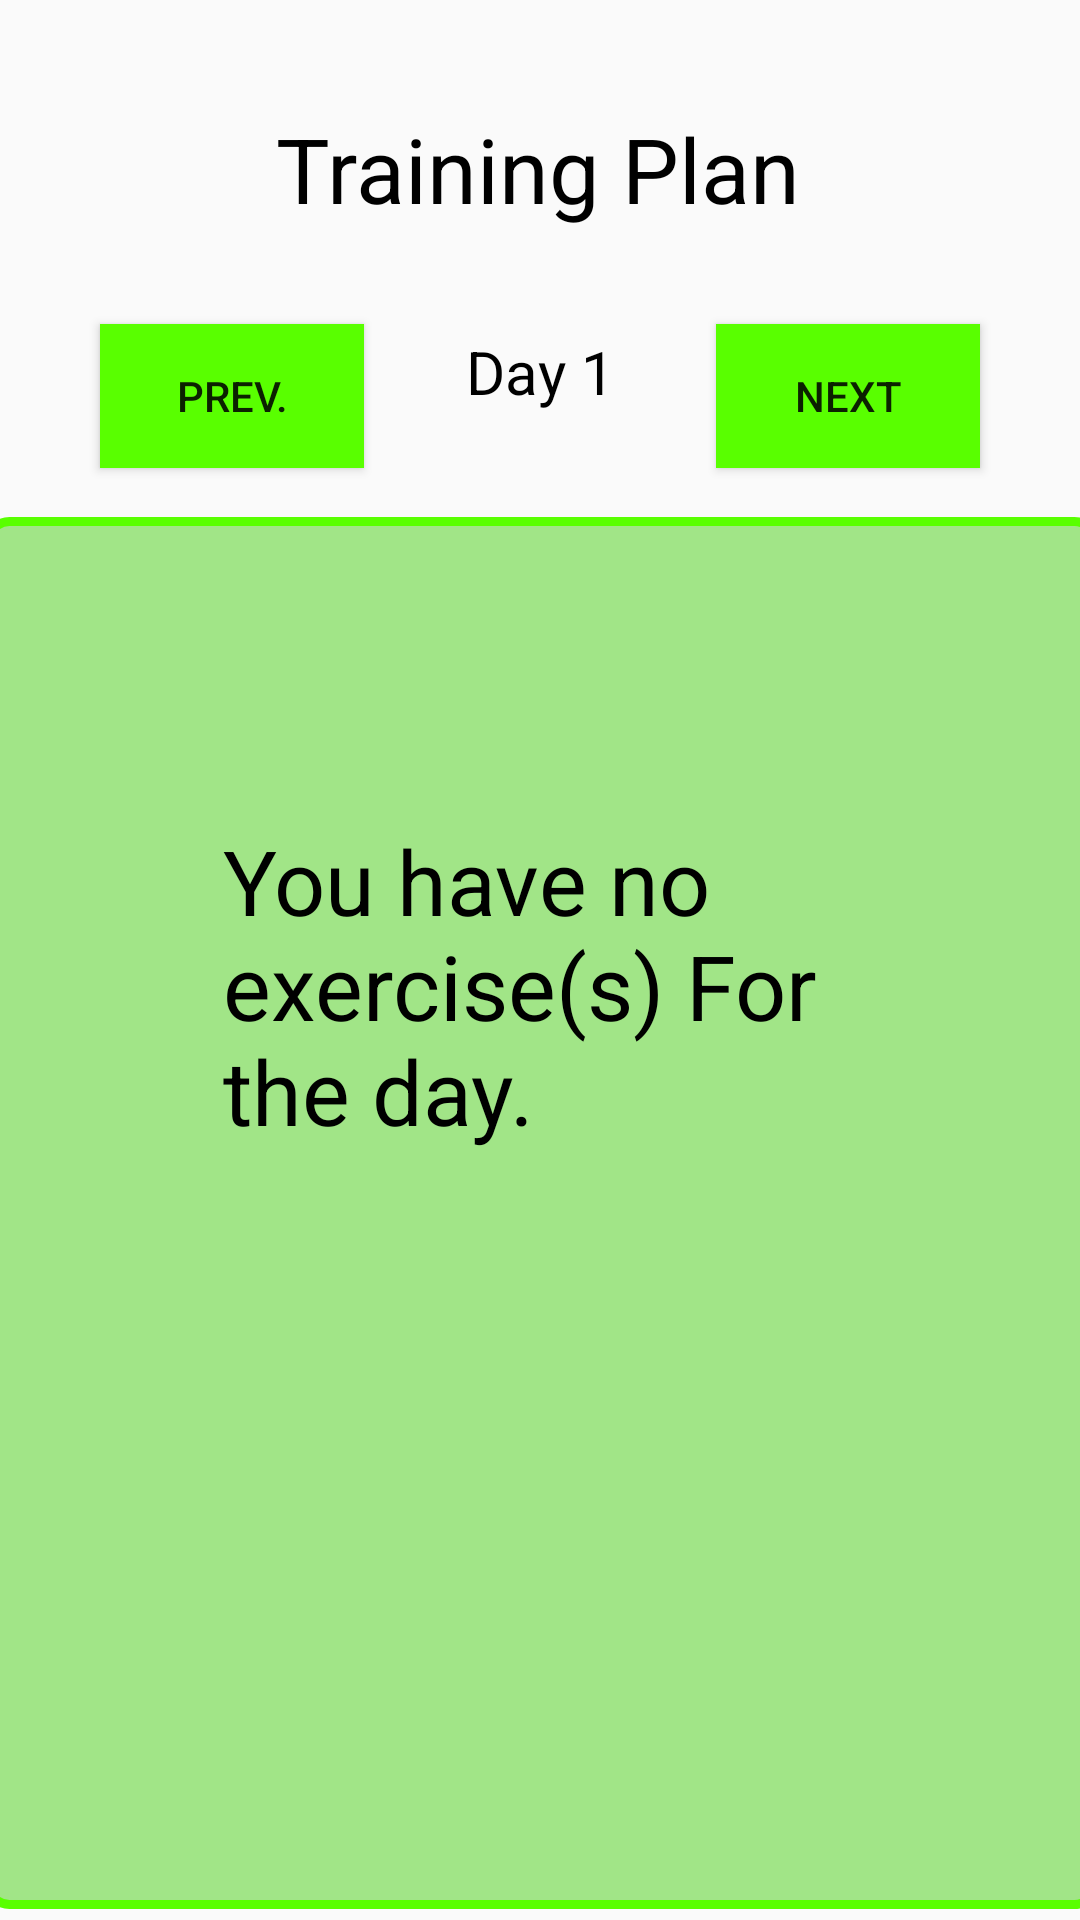

This screen was rendered from an Android layout file. Write that file and the resources it references.
<!-- AndroidManifest.xml: application theme AppTheme -->
<!-- res/layout/training.xml -->
<?xml version="1.0" encoding="utf-8"?>
<androidx.constraintlayout.widget.ConstraintLayout xmlns:android="http://schemas.android.com/apk/res/android"
    xmlns:app="http://schemas.android.com/apk/res-auto"
    xmlns:tools="http://schemas.android.com/tools"
    android:orientation="vertical"
    android:layout_width="match_parent"
    android:layout_height="match_parent">

    <Button
        android:id="@+id/dayAfter"
        android:layout_width="wrap_content"
        android:layout_height="wrap_content"
        android:layout_marginTop="108dp"
        android:text="Next"
        android:background="@color/green"
        app:layout_constraintEnd_toEndOf="parent"
        app:layout_constraintStart_toEndOf="@+id/dayIndex"
        app:layout_constraintTop_toTopOf="parent" />

    <TextView
        android:id="@+id/textView"
        android:layout_width="wrap_content"
        android:layout_height="wrap_content"
        android:layout_gravity="center"
        android:layout_marginTop="16dp"
        android:paddingTop="20dp"
        android:text="Training Plan"
        android:textColor="@color/black"
        android:textSize="30sp"
        app:layout_constraintEnd_toEndOf="parent"
        app:layout_constraintHorizontal_bias="0.497"
        app:layout_constraintStart_toStartOf="parent"
        app:layout_constraintTop_toTopOf="parent" />

    <androidx.recyclerview.widget.RecyclerView
        android:id="@+id/recyclerView"
        android:layout_width="372dp"
        android:layout_height="464dp"
        android:background="@drawable/recycler_view_corner_radius"
        app:cardCornerRadius="10dp"
        app:layout_constraintBottom_toBottomOf="parent"
        app:layout_constraintEnd_toEndOf="parent"
        app:layout_constraintHorizontal_bias="0.488"
        app:layout_constraintStart_toStartOf="parent"
        app:layout_constraintTop_toBottomOf="@+id/dayIndex"
        app:layout_constraintVertical_bias="0.901">

    </androidx.recyclerview.widget.RecyclerView>

    <TextView
        android:id="@+id/emptyView"
        android:layout_width="232dp"
        android:layout_height="wrap_content"
        android:backgroundTint="@color/grey"
        android:text="You have no exercise(s) For the day. "
        android:textColor="@color/black"
        android:textSize="30dp"
        app:layout_constraintBottom_toBottomOf="@+id/recyclerView"
        app:layout_constraintEnd_toEndOf="parent"
        app:layout_constraintHorizontal_bias="0.581"
        app:layout_constraintStart_toStartOf="parent"
        app:layout_constraintTop_toBottomOf="@+id/textView"
        app:layout_constraintVertical_bias="0.438" />

    <TextView
        android:id="@+id/dayIndex"
        android:layout_width="wrap_content"
        android:layout_height="wrap_content"
        android:text="Day 1"
        android:textSize="20dp"
        android:textColor="@color/black"
        app:layout_constraintBottom_toBottomOf="parent"
        app:layout_constraintEnd_toEndOf="parent"
        app:layout_constraintStart_toStartOf="parent"
        app:layout_constraintTop_toTopOf="parent"
        app:layout_constraintVertical_bias="0.18" />

    <Button
        android:id="@+id/dayBefore"
        android:layout_width="wrap_content"
        android:layout_height="wrap_content"
        android:layout_marginTop="108dp"
        android:text="Prev."
        android:background="@color/green"
        app:layout_constraintEnd_toStartOf="@+id/dayIndex"
        app:layout_constraintHorizontal_bias="0.494"
        app:layout_constraintStart_toStartOf="parent"
        app:layout_constraintTop_toTopOf="parent" />

</androidx.constraintlayout.widget.ConstraintLayout>
<!-- resources referenced by this layout -->
<resources>
  <color name="black">#000000</color>
  <color name="green">#59FF00</color>
  <color name="grey">#BDBDBD</color>
  <!-- drawable recycler_view_corner_radius (drawable) -->
  <?xml version="1.0" encoding="UTF-8"?>
  <shape xmlns:android="http://schemas.android.com/apk/res/android">
      <solid android:color="@color/green_dark_transparent"
          />
  
      <stroke android:width="3dp"
          android:color="@color/green"
          />
  
      <padding android:left="1dp"
          android:top="1dp"
          android:right="1dp"
          android:bottom="1dp"
          />
  
      <corners android:bottomRightRadius="7dp"
          android:bottomLeftRadius="7dp"
          android:topLeftRadius="7dp"
          android:topRightRadius="7dp"/>
  
  
  </shape>
  <style name="AppTheme" parent="Theme.AppCompat.Light.DarkActionBar">
          
          <item name="actionBarStyle">@style/MyActionBar</item>
          <item name="listMenuViewStyle">@style/MyActionBar</item>
      </style>
  <color name="green_dark_transparent">#804AD116</color>
  <style name="MyActionBar" parent="@style/Widget.AppCompat.Light.ActionBar.Solid.Inverse">
          <item name="background">@color/green_dark</item>
          <item name="titleTextStyle">@style/MyActionBarTitle</item>
      </style>
  <color name="green_dark">#4AD116</color>
  <style name="MyActionBarTitle" parent="@style/TextAppearance.AppCompat.Widget.ActionBar.Title">
          <item name="android:textColor">@color/white</item>
      </style>
  <color name="white">#FFFFFF</color>
</resources>
